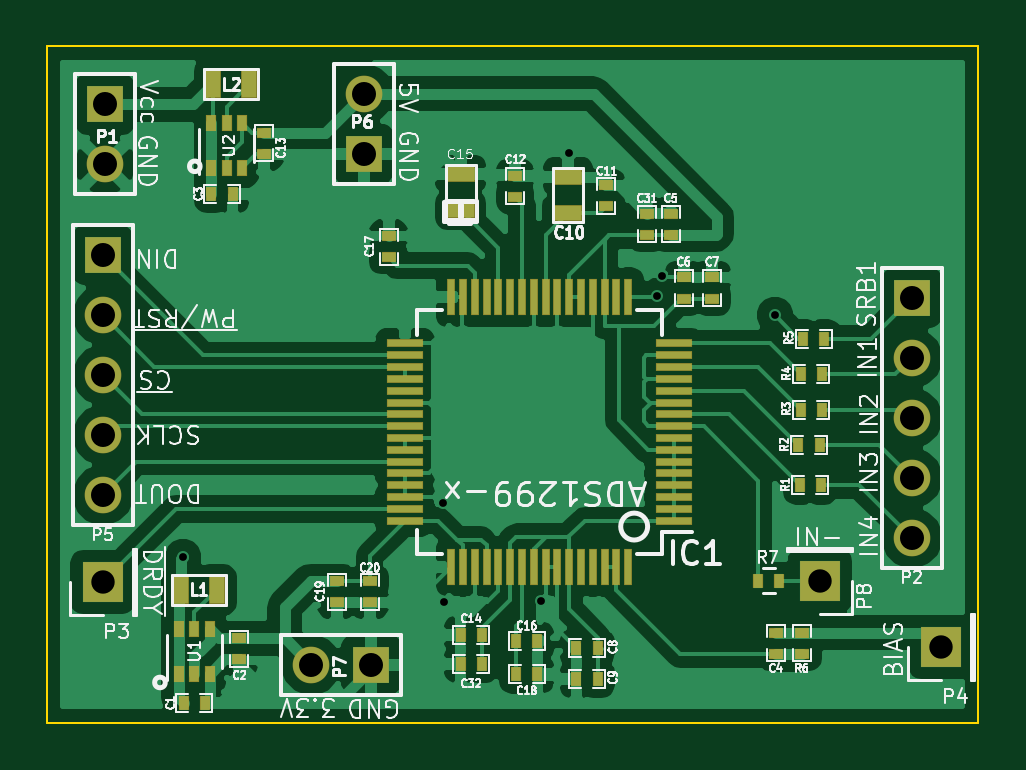
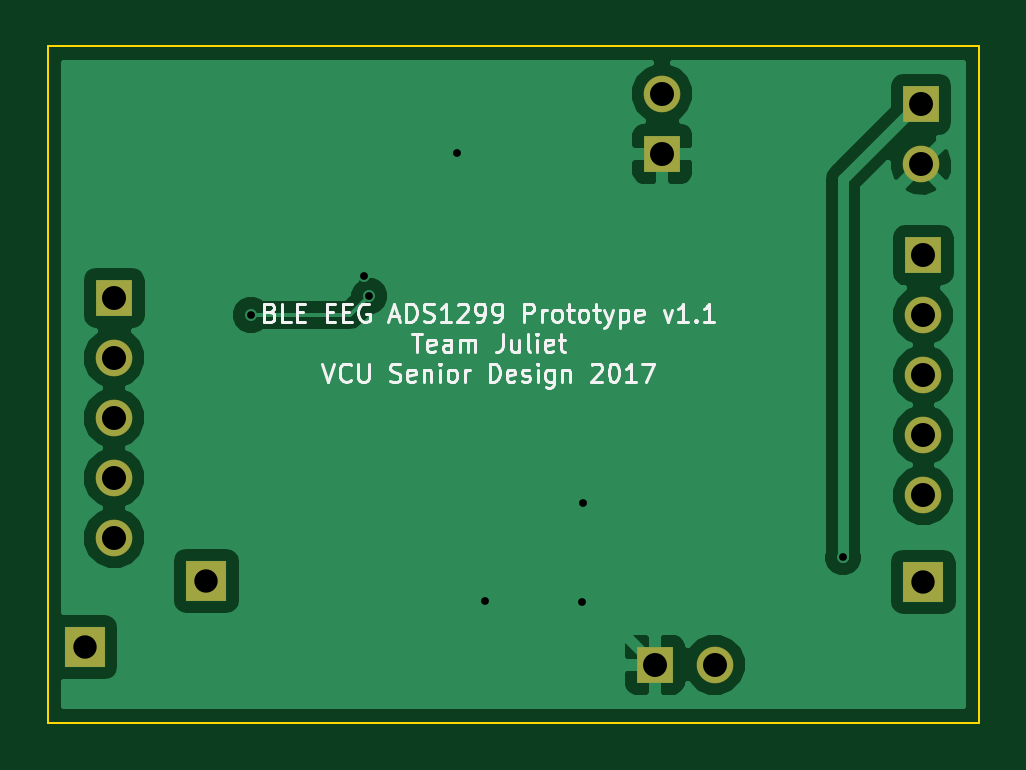
Circuit board: 8 layer files. Board 39.4 x 28.6 mm.
- bottom_copper: ADS1299_Breakout-B.Cu.gbl (24146 bytes)
- bottom_mask: ADS1299_Breakout-B.Mask.gbs (910 bytes)
- bottom_silk: ADS1299_Breakout-B.SilkS.gbo (15870 bytes)
- outline: ADS1299_Breakout-Edge.Cuts.gm1 (556 bytes)
- top_copper: ADS1299_Breakout-F.Cu.gtl (90283 bytes)
- top_mask: ADS1299_Breakout-F.Mask.gts (4842 bytes)
- top_silk: ADS1299_Breakout-F.SilkS.gto (63794 bytes)
- drill: ADS1299_Breakout.drl (626 bytes)

=== bottom_copper: ADS1299_Breakout-B.Cu.gbl (24146 bytes, source omitted) ===
=== bottom_mask: ADS1299_Breakout-B.Mask.gbs ===
G04 #@! TF.FileFunction,Soldermask,Bot*
%FSLAX46Y46*%
G04 Gerber Fmt 4.6, Leading zero omitted, Abs format (unit mm)*
G04 Created by KiCad (PCBNEW 4.0.4-stable) date 03/15/17 00:52:14*
%MOMM*%
%LPD*%
G01*
G04 APERTURE LIST*
%ADD10C,0.150000*%
%ADD11R,1.730000X1.730000*%
%ADD12R,1.554000X1.554000*%
%ADD13C,1.554000*%
G04 APERTURE END LIST*
D10*
D11*
X314700000Y-144350000D03*
D12*
X290570000Y-145100000D03*
D13*
X288030000Y-145100000D03*
D12*
X290250000Y-123470000D03*
D13*
X290250000Y-120930000D03*
D11*
X279200000Y-141600000D03*
D12*
X279200000Y-127770000D03*
D13*
X279200000Y-130310000D03*
X279200000Y-132850000D03*
X279200000Y-135390000D03*
X279200000Y-137930000D03*
D12*
X279300000Y-121380000D03*
D13*
X279300000Y-123920000D03*
D12*
X313450000Y-129570000D03*
D13*
X313450000Y-132110000D03*
X313450000Y-134650000D03*
X313450000Y-137190000D03*
X313450000Y-139730000D03*
D11*
X309550000Y-141550000D03*
M02*

=== bottom_silk: ADS1299_Breakout-B.SilkS.gbo (15870 bytes, source omitted) ===
=== outline: ADS1299_Breakout-Edge.Cuts.gm1 ===
G04 #@! TF.FileFunction,Profile,NP*
%FSLAX46Y46*%
G04 Gerber Fmt 4.6, Leading zero omitted, Abs format (unit mm)*
G04 Created by KiCad (PCBNEW 4.0.4-stable) date 03/15/17 00:52:14*
%MOMM*%
%LPD*%
G01*
G04 APERTURE LIST*
%ADD10C,0.150000*%
%ADD11C,0.100000*%
G04 APERTURE END LIST*
D10*
D11*
X316275000Y-147550000D02*
X316275000Y-147425000D01*
X276850000Y-147550000D02*
X316275000Y-147550000D01*
X276850000Y-118925000D02*
X276850000Y-147550000D01*
X316275000Y-118925000D02*
X276850000Y-118925000D01*
X316275000Y-147500000D02*
X316275000Y-118925000D01*
M02*

=== top_copper: ADS1299_Breakout-F.Cu.gtl (90283 bytes, source omitted) ===
=== top_mask: ADS1299_Breakout-F.Mask.gts ===
G04 #@! TF.FileFunction,Soldermask,Top*
%FSLAX46Y46*%
G04 Gerber Fmt 4.6, Leading zero omitted, Abs format (unit mm)*
G04 Created by KiCad (PCBNEW 4.0.4-stable) date 03/15/17 00:52:14*
%MOMM*%
%LPD*%
G01*
G04 APERTURE LIST*
%ADD10C,0.150000*%
%ADD11R,1.730000X1.730000*%
%ADD12R,1.554000X1.554000*%
%ADD13C,1.554000*%
%ADD14R,1.173000X0.665000*%
%ADD15R,0.428780X0.629440*%
%ADD16R,1.530000X0.330000*%
%ADD17R,0.330000X1.530000*%
%ADD18R,0.430000X0.680000*%
%ADD19R,0.629440X0.428780*%
%ADD20R,0.665000X1.173000*%
%ADD21R,0.430000X0.630000*%
G04 APERTURE END LIST*
D10*
D11*
X314700000Y-144350000D03*
D12*
X290570000Y-145100000D03*
D13*
X288030000Y-145100000D03*
D12*
X290250000Y-123470000D03*
D13*
X290250000Y-120930000D03*
D11*
X279200000Y-141600000D03*
D12*
X279200000Y-127770000D03*
D13*
X279200000Y-130310000D03*
X279200000Y-132850000D03*
X279200000Y-135390000D03*
X279200000Y-137930000D03*
D12*
X279300000Y-121380000D03*
D13*
X279300000Y-123920000D03*
D14*
X294350000Y-125862000D03*
X294350000Y-124338000D03*
D15*
X294350420Y-145050000D03*
X295249580Y-145050000D03*
D16*
X303400000Y-139000000D03*
X303400000Y-138500000D03*
X303400000Y-138000000D03*
X303400000Y-137500000D03*
X303400000Y-137000000D03*
X303400000Y-136500000D03*
X303400000Y-136000000D03*
X303400000Y-135500000D03*
X303400000Y-135000000D03*
X303400000Y-134500000D03*
X303400000Y-134000000D03*
X303400000Y-133500000D03*
X303400000Y-133000000D03*
X303400000Y-132500000D03*
X303400000Y-132000000D03*
X303400000Y-131500000D03*
D17*
X301450000Y-129550000D03*
X300950000Y-129550000D03*
X300450000Y-129550000D03*
X299950000Y-129550000D03*
X299450000Y-129550000D03*
X298950000Y-129550000D03*
X298450000Y-129550000D03*
X297950000Y-129550000D03*
X297450000Y-129550000D03*
X296950000Y-129550000D03*
X296450000Y-129550000D03*
X295950000Y-129550000D03*
X295450000Y-129550000D03*
X294950000Y-129550000D03*
X294450000Y-129550000D03*
X293950000Y-129550000D03*
D16*
X292000000Y-131500000D03*
X292000000Y-132000000D03*
X292000000Y-132500000D03*
X292000000Y-133000000D03*
X292000000Y-133500000D03*
X292000000Y-134000000D03*
X292000000Y-134500000D03*
X292000000Y-135000000D03*
X292000000Y-135500000D03*
X292000000Y-136000000D03*
X292000000Y-136500000D03*
X292000000Y-137000000D03*
X292000000Y-137500000D03*
X292000000Y-138000000D03*
X292000000Y-138500000D03*
X292000000Y-139000000D03*
D17*
X293950000Y-140950000D03*
X294450000Y-140950000D03*
X294950000Y-140950000D03*
X295450000Y-140950000D03*
X295950000Y-140950000D03*
X296450000Y-140950000D03*
X296950000Y-140950000D03*
X297450000Y-140950000D03*
X297950000Y-140950000D03*
X298450000Y-140950000D03*
X298950000Y-140950000D03*
X299450000Y-140950000D03*
X299950000Y-140950000D03*
X300450000Y-140950000D03*
X300950000Y-140950000D03*
X301450000Y-140950000D03*
D18*
X283800000Y-124075000D03*
X285100000Y-124075000D03*
X284450000Y-122175000D03*
X284450000Y-124075000D03*
X285100000Y-122175000D03*
X283800000Y-122175000D03*
D19*
X296650000Y-125299580D03*
X296650000Y-124400420D03*
X302250000Y-126000420D03*
X302250000Y-126899580D03*
X303250000Y-126000420D03*
X303250000Y-126899580D03*
X289100000Y-141550420D03*
X289100000Y-142449580D03*
D15*
X294350420Y-143850000D03*
X295249580Y-143850000D03*
X308850420Y-131300000D03*
X309749580Y-131300000D03*
D19*
X290500000Y-142449580D03*
X290500000Y-141550420D03*
D15*
X296700420Y-145500000D03*
X297599580Y-145500000D03*
X296700420Y-144100000D03*
X297599580Y-144100000D03*
X300149580Y-145700000D03*
X299250420Y-145700000D03*
D19*
X291300000Y-127849580D03*
X291300000Y-126950420D03*
D15*
X300149580Y-144400000D03*
X299250420Y-144400000D03*
D19*
X300500000Y-124800420D03*
X300500000Y-125699580D03*
X305000000Y-128700420D03*
X305000000Y-129599580D03*
X303800000Y-128700420D03*
X303800000Y-129599580D03*
D14*
X298900000Y-124438000D03*
X298900000Y-125962000D03*
D20*
X284037000Y-141925000D03*
X282513000Y-141925000D03*
X285412000Y-120525000D03*
X283888000Y-120525000D03*
D19*
X286050000Y-122575420D03*
X286050000Y-123474580D03*
D15*
X283800420Y-125175000D03*
X284699580Y-125175000D03*
D19*
X284975000Y-143975420D03*
X284975000Y-144874580D03*
D15*
X282625420Y-146725000D03*
X283524580Y-146725000D03*
D19*
X307725000Y-144649580D03*
X307725000Y-143750420D03*
X308825000Y-144649580D03*
X308825000Y-143750420D03*
D15*
X308750420Y-132800000D03*
X309649580Y-132800000D03*
X308750420Y-134300000D03*
X309649580Y-134300000D03*
X308650420Y-135800000D03*
X309549580Y-135800000D03*
X308700420Y-137500000D03*
X309599580Y-137500000D03*
D18*
X282425000Y-145475000D03*
X283725000Y-145475000D03*
X283075000Y-143575000D03*
X283075000Y-145475000D03*
X283725000Y-143575000D03*
X282425000Y-143575000D03*
D12*
X313450000Y-129570000D03*
D13*
X313450000Y-132110000D03*
X313450000Y-134650000D03*
X313450000Y-137190000D03*
X313450000Y-139730000D03*
D11*
X309550000Y-141550000D03*
D21*
X306950000Y-141550000D03*
X307850000Y-141550000D03*
M02*

=== top_silk: ADS1299_Breakout-F.SilkS.gto (63794 bytes, source omitted) ===
=== drill: ADS1299_Breakout.drl ===
M48
;DRILL file {KiCad 4.0.4-stable} date 03/15/17 00:52:13
;FORMAT={-:-/ absolute / inch / decimal}
FMAT,2
INCH,TZ
T1C0.013
T2C0.039
T3C0.040
%
G90
G05
M72
T1
X11.126Y-5.5335
X11.5591Y-5.4429
X11.561Y-5.6083
X11.7224Y-5.6063
X11.7687Y-4.8593
X11.9154Y-5.0984
X11.9242Y-5.065
X12.1122Y-5.1299
T2
X10.9921Y-5.5748
X12.187Y-5.5728
X12.3898Y-5.6831
T3
X10.9921Y-5.0303
X10.9921Y-5.1303
X10.9921Y-5.2303
X10.9921Y-5.3303
X10.9921Y-5.4303
X10.9961Y-4.7787
X10.9961Y-4.8787
X11.3398Y-5.7126
X11.4272Y-4.761
X11.4272Y-4.861
X11.4398Y-5.7126
X12.3406Y-5.1012
X12.3406Y-5.2012
X12.3406Y-5.3012
X12.3406Y-5.4012
X12.3406Y-5.5012
T0
M30

